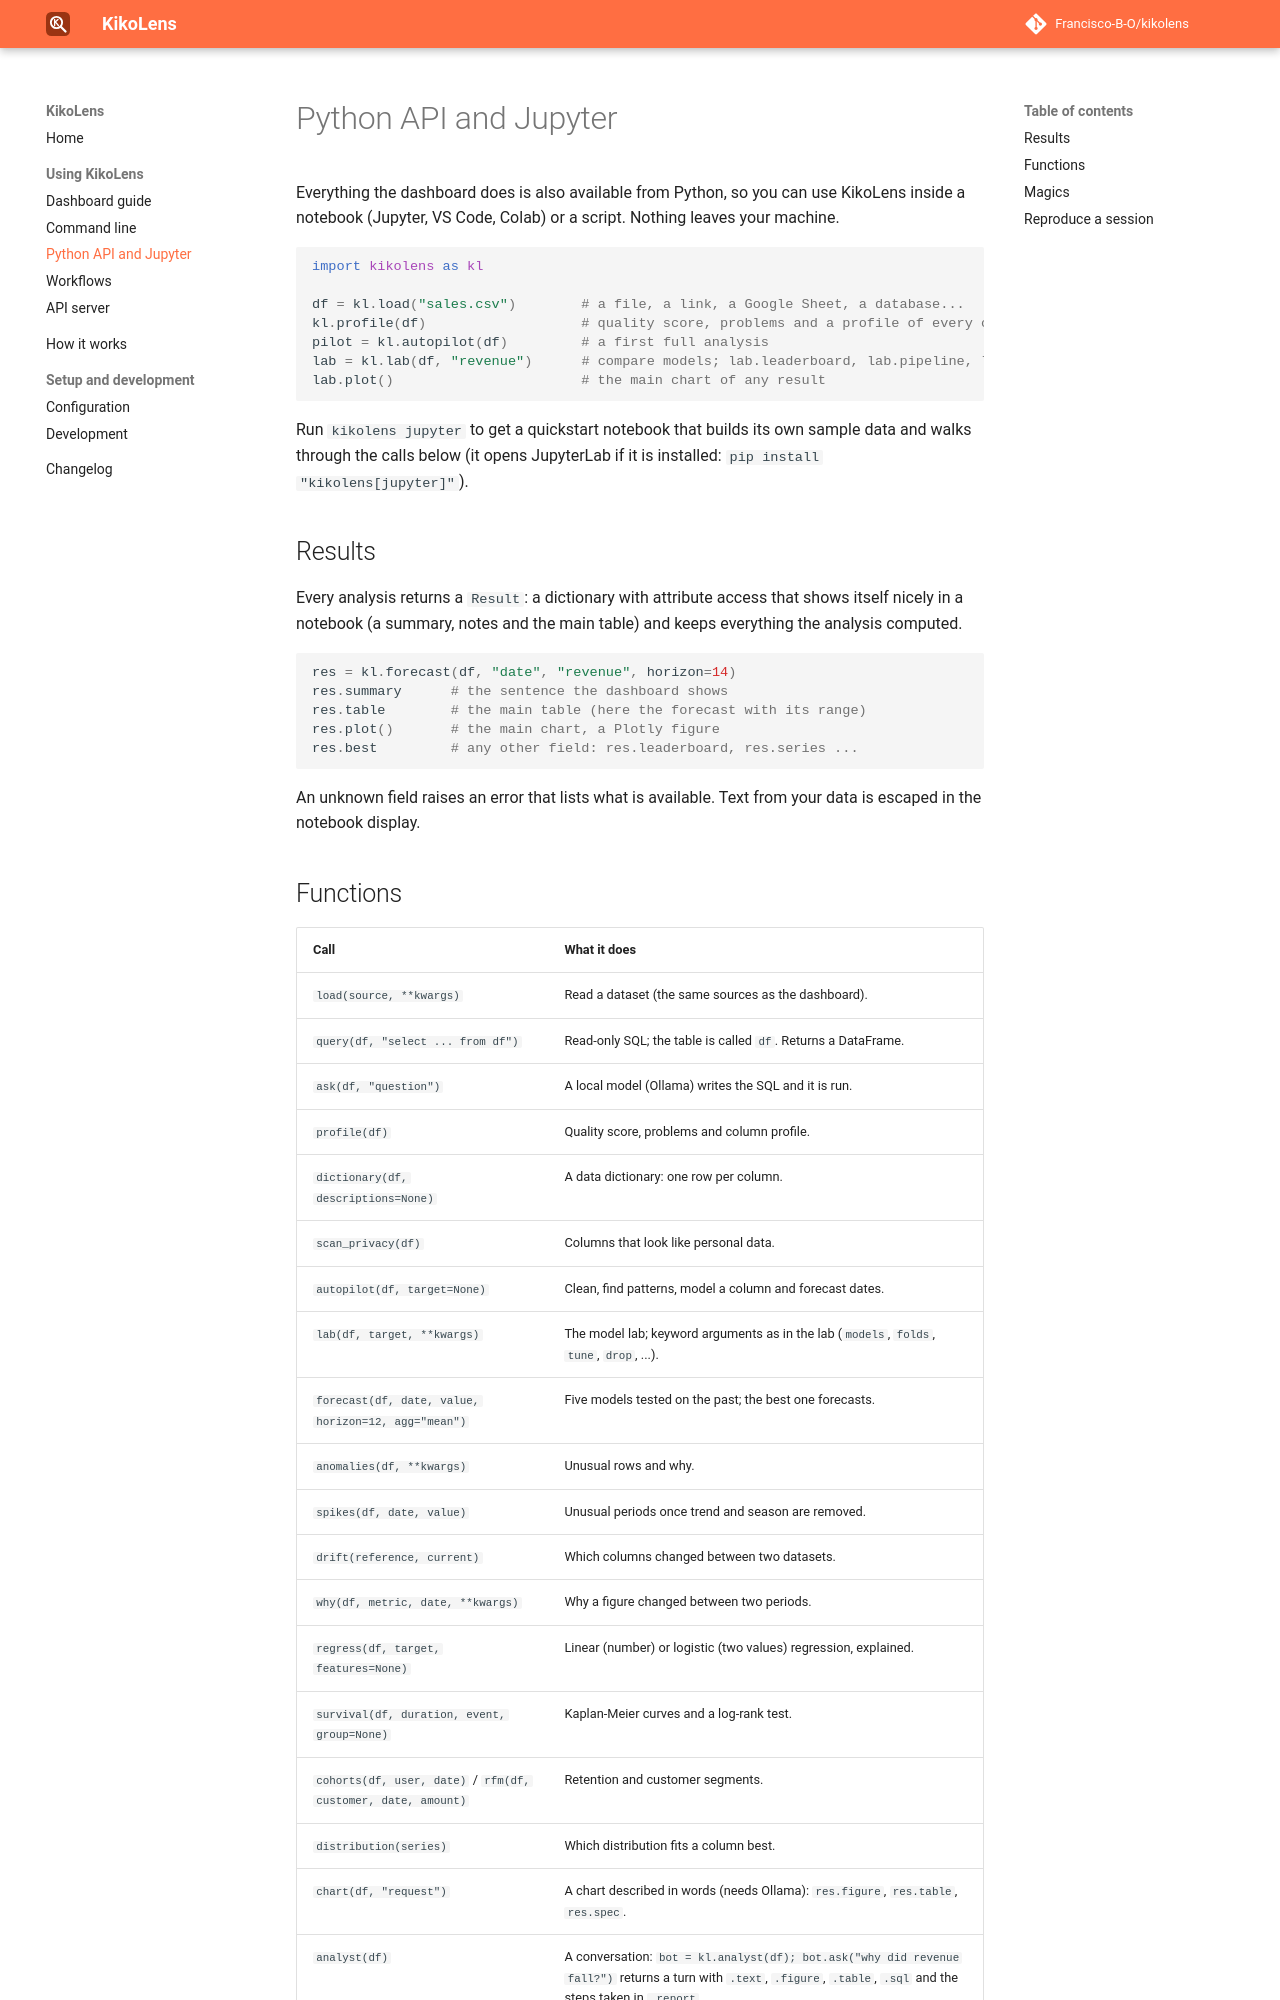

repository: Francisco-B-O/kikolens · page: python-api/index.html · generator: mkdocs

# Python API and Jupyter

Everything the dashboard does is also available from Python, so you can use KikoLens inside a notebook (Jupyter, VS Code, Colab) or a script. Nothing leaves your machine.

```python
import kikolens as kl

df = kl.load("sales.csv")        # a file, a link, a Google Sheet, a database...
kl.profile(df)                   # quality score, problems and a profile of every column
pilot = kl.autopilot(df)         # a first full analysis
lab = kl.lab(df, "revenue")      # compare models; lab.leaderboard, lab.pipeline, lab.metrics
lab.plot()                       # the main chart of any result
```

Run `kikolens jupyter` to get a quickstart notebook that builds its own sample data and walks through the calls below (it opens JupyterLab if it is installed: `pip install "kikolens[jupyter]"`).

## Results

Every analysis returns a `Result`: a dictionary with attribute access that shows itself nicely in a notebook (a summary, notes and the main table) and keeps everything the analysis computed.

```python
res = kl.forecast(df, "date", "revenue", horizon=14)
res.summary      # the sentence the dashboard shows
res.table        # the main table (here the forecast with its range)
res.plot()       # the main chart, a Plotly figure
res.best         # any other field: res.leaderboard, res.series ...
```

An unknown field raises an error that lists what is available. Text from your data is escaped in the notebook display.
